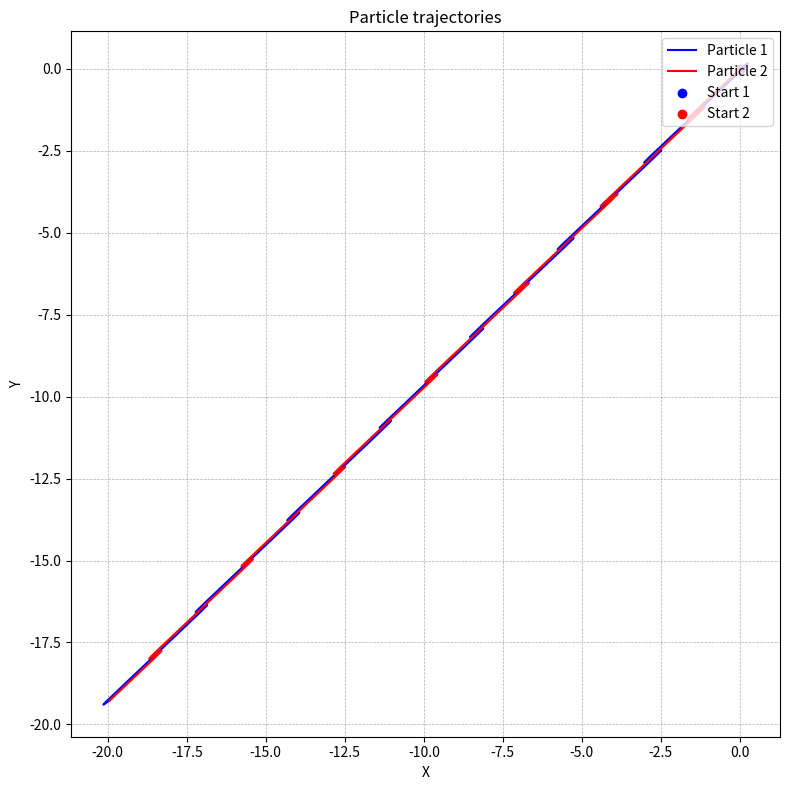
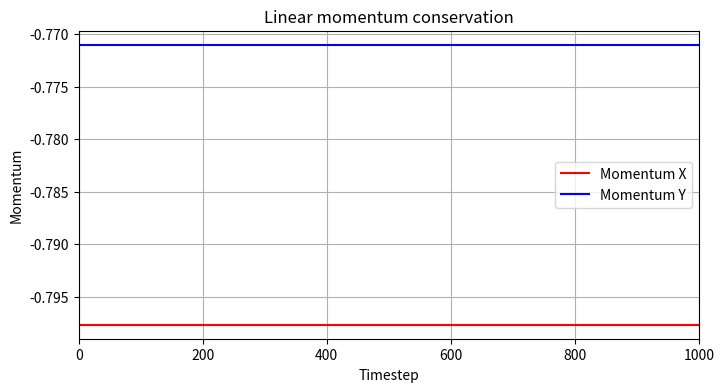
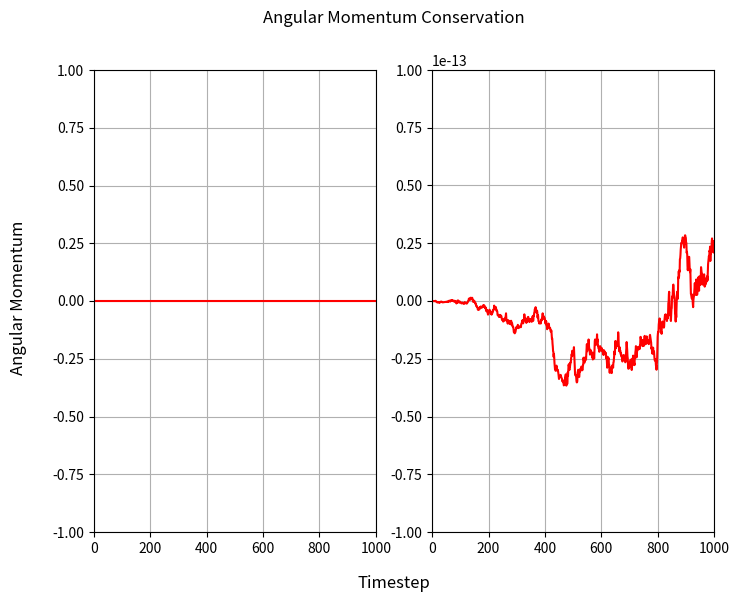

The script that saved these images, in order:
import numpy as np
import matplotlib.pyplot as plt

def calculate_force(x1, x2, y1, y2, spring_constant, C):
    """Calculate the force acting between the two particles due to the spring."""
     # calculate distance between particles
    r12 = np.sqrt((x1 - x2)**2 + (y1 - y2)**2)  
    if r12 != 0:
        # calculate total force
        force = -spring_constant * (r12 - C)
        # calculate force in both dimension, unit vector r12 in component form is [(x1-x2)/r12, (y1-y2)/r12]
        force_x = force * (x1 - x2) / r12
        force_y = force * (y1 - y2) / r12     
    else:
        # to avoid division by zero
        force_x, force_y = 0, 0
    return force_x, force_y

def calculate_lin_momentum(mass, v1_x, v2_x, v1_y, v2_y):
    """Calculate the linear momentum in both dimesions."""
    momentum_x = mass*(v1_x+v2_x)
    momentum_y = mass*(v1_y+v2_y)
    return momentum_x, momentum_y

def calculate_ang_momentum(mass, x1, x2, y1, y2, v1_x, v2_x, v1_y, v2_y):
    """Calculate the angular momentum of the system."""
    angular_1 = mass * (x1*v1_y - y1*v1_x)
    angular_2 = mass * (x2*v2_y - y2*v2_x)
    return angular_1 + angular_2

def calculate_velocity(v1_x, v2_x, v1_y, v2_y, dt, force_x, force_y, mass):
    """Compute velocity, v(t+Δt/2) = v(t-Δt/2) + a(t) * Δt,  a = F/m"""
    v1_x += 0.5 * dt * (force_x / mass)
    v2_x -= 0.5 * dt * (force_x / mass)
    v1_y += 0.5 * dt * (force_y / mass)
    v2_y -= 0.5 * dt * (force_y / mass)
    return v1_x, v2_x, v1_y, v2_y

def calculate_position(x1, x2, y1, y2, dt, v1_x, v2_x, v1_y, v2_y):
    """Compute new position, x(t+Δt) = x(t) + v(t+Δt/2) * Δt"""
    x1 += dt * v1_x
    x2 += dt * v2_x
    y1 += dt * v1_y
    y2 += dt * v2_y
    return x1, x2, y1, y2

def leapfrog(timesteps, dt, mass, spring_constant, C, x1, x2, y1, y2, v1_x, v2_x, v1_y, v2_y):
    """Run the leap-frog simulation."""

    # Data storage
    x1_list, x2_list = [x1], [x2]
    y1_list, y2_list = [y1], [y2]
    lin_momentum_list = [calculate_lin_momentum(mass, v1_x, v2_x, v1_y, v2_y)]
    ang_momentum_list = [calculate_ang_momentum(mass, x1, x2, y1, y2, v1_x, v2_x, v1_y, v2_y)]

    # Leap-frog algorithm
    force_x, force_y = calculate_force(x1, x2, y1, y2, spring_constant, C)
    for step in range(timesteps):
        # Leap-frog algorithm: force and location at full timesteps and velocity at half time steps
        v1_x, v2_x, v1_y, v2_y = calculate_velocity(v1_x, v2_x, v1_y, v2_y, dt, force_x, force_y, mass)
        x1, x2, y1, y2  = calculate_position(x1, x2, y1, y2, dt, v1_x, v2_x, v1_y, v2_y)
        force_x, force_y = calculate_force(x1, x2, y1, y2, spring_constant, C)        
        v1_x, v2_x, v1_y, v2_y = calculate_velocity(v1_x, v2_x, v1_y, v2_y, dt, force_x, force_y, mass)

        # Store data
        x1_list.append(x1)
        x2_list.append(x2)
        y1_list.append(y1)
        y2_list.append(y2)
        lin_momentum_list.append(calculate_lin_momentum(mass, v1_x, v2_x, v1_y, v2_y))
        ang_momentum_list.append(calculate_ang_momentum(mass, x1, x2, y1, y2, v1_x, v2_x, v1_y, v2_y))

    return x1_list, x2_list, y1_list, y2_list, lin_momentum_list, ang_momentum_list

def plot_results(timesteps, x1_list, x2_list, y1_list, y2_list, lin_momentum_list, ang_momentum_list):
    """Plot the results: particle trajectories, linear and angular momentum conservation."""
    
    # Position plot
    plt.figure(figsize=(8, 8))
    # leap-frog results
    plt.plot(x1_list, y1_list, label="Particle 1", color='blue')
    plt.plot(x2_list, y2_list, label="Particle 2", color='red')
    plt.scatter(x1_list[0], y1_list[0], color='blue', marker='o', label="Start 1")
    plt.scatter(x2_list[0], y2_list[0], color='red', marker='o', label="Start 2")
    plt.xlabel("X")
    plt.ylabel("Y")
    plt.title("Particle trajectories")
    plt.legend(loc='upper right')
    plt.grid(True, linestyle='--', linewidth=0.5)
    plt.tight_layout()
    plt.savefig("2D_trajectory.png")

    # Linear momentum conservation plot
    plt.figure(figsize=(8, 4))
    lin_momentum_array = np.array(lin_momentum_list)
    plt.plot(range(timesteps + 1), lin_momentum_array[:, 0], label="Momentum X", color="red")
    plt.plot(range(timesteps + 1), lin_momentum_array[:, 1], label="Momentum Y", color="blue")
    plt.xlabel("Timestep")
    plt.ylabel("Momentum")
    plt.title("Linear momentum conservation")
    plt.legend()
    plt.grid()
    plt.xlim(0, timesteps)
    plt.savefig("lin_momentum_2D.png")

    # Angular momentum plot
    ang_momentum_array = np.array(ang_momentum_list)
    fig, axes = plt.subplots(1, 2, figsize=(8, 6))
    ylims = [(-1, 1), (-1e-13, 1e-13)]  # Different Y-axis limits for each plot to zoom in and out
    for ax, ylim in zip(axes, ylims):
        ax.plot(range(timesteps + 1), ang_momentum_array, label="Angular momentum", color="red")
        ax.grid()
        ax.set_xlim(0, timesteps)
        ax.set_ylim(ylim)
    fig.suptitle("Angular Momentum Conservation")
    fig.supylabel("Angular Momentum")
    fig.supxlabel("Timestep")
    plt.savefig("ang_momentum_2D.png")

def save_xyz(filename, x1_list, x2_list, y1_list, y2_list):
    """
    Saves the trajectory of two particles in .xyz format.##
    
    Parameters:
    filename (str): Name of the output file.
    x1_list (list): List of x-coordinates for particle 1.
    x2_list (list): List of x-coordinates for particle 2.
    y1_list (list): List of y-coordinates for particle 1.
    y2_list (list): List of y-coordinates for particle 2.
    """
    with open(filename, "w") as f:
        for i in range(len(x1_list)):
            f.write("2\n")  # Number of particles
            f.write(f"Timestep {i}\n")  # Comment line
            f.write(f"P1 {x1_list[i]:.6f} {y1_list[i]:.6f} 0.000000\n")  # Particle 1
            f.write(f"P2 {x2_list[i]:.6f} {y2_list[i]:.6f} 0.000000\n")  # Particle 2

if __name__ == "__main__":
    # _____________________________variables________________________________________________
    analysis_time = 50       # Total simulation time
    timesteps = 1000         # Number of timesteps
    mass = 1                 # Particle mass
    spring_constant = 1      # Spring constant
    C = 1                    # Equilibrium position

    # Derived parameters
    dt = analysis_time / timesteps
    x1, x2, y1, y2 = 0, 0, 0, 0  # Initial positions
    v1_x, v2_x, v1_y, v2_y = np.random.uniform(-1, 1, 4)  
    print(f"Initial velocities of particles: v1_x = {v1_x:.3f}, " 
          f"v1_y = {v1_y:.3f}, "
          f"v2_x = {v2_x:.3f}, "
          f"v2_y = {v2_y:.3f}")
    
    # Run simulation
    x1_list, x2_list, y1_list, y2_list, lin_momentum_list, ang_momentum_list = leapfrog(
        timesteps, dt, mass, spring_constant, C, 
        x1, x2, y1, y2, 
        v1_x, v2_x, v1_y, v2_y)
    
    print(f"Initial linear momentum: px_init = {lin_momentum_list[0][0]:.3f}, py_init = {lin_momentum_list[0][1]:.3f}")
    print(f"Final linear momentum: px_fin = {lin_momentum_list[-1][0]:.3f}, py_fin = {lin_momentum_list[-1][1]:.3f}")
    print(f"Linear momentum change: d(px) = {lin_momentum_list[-1][0] - lin_momentum_list[0][0]:.3e}, "
                                  f"d(py) = {lin_momentum_list[-1][1] - lin_momentum_list[0][1]:.3e}  ")

    print(f"Initial angular momentum: {ang_momentum_list[0]:.3f}")
    print(f"Final angular momentum: {ang_momentum_list[-1]:.3f}")
    print(f"Angular momentum change: {ang_momentum_list[-1] - ang_momentum_list[0]:.3e}")

    # Plot results
    plot_results(timesteps, x1_list, x2_list, y1_list, y2_list, lin_momentum_list, ang_momentum_list)

    save_xyz("trajectory.xyz", x1_list, x2_list, y1_list, y2_list)
